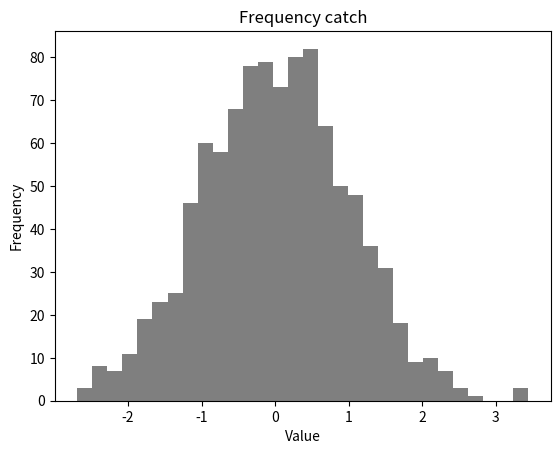

Reproduce this figure in Python.
import matplotlib.pyplot as plt
import random

random.seed(42)
data = [random.normalvariate(0, 1) for i in range(1000)]

plt.hist(data, bins = 30, color = 'black', alpha = 0.5)
plt.xlabel("Value")
plt.ylabel("Frequency")
plt.title("Frequency catch")
plt.show()

